2-way image classification set "lbp" from GitHub (rania250/classification); label vocabulary: chair, table.

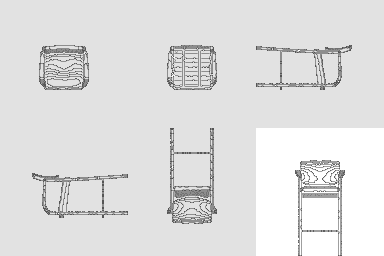
Label: chair

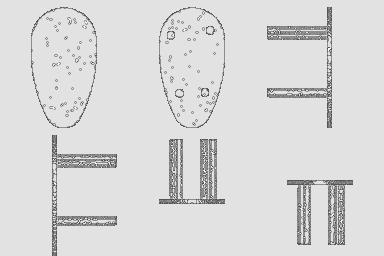
Label: table

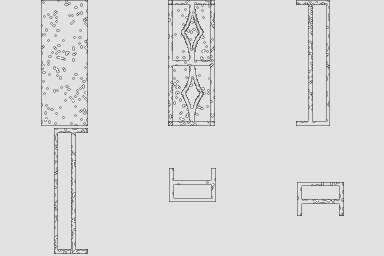
Label: table

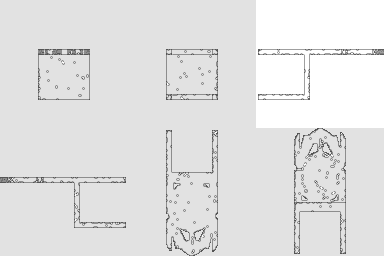
Label: chair
